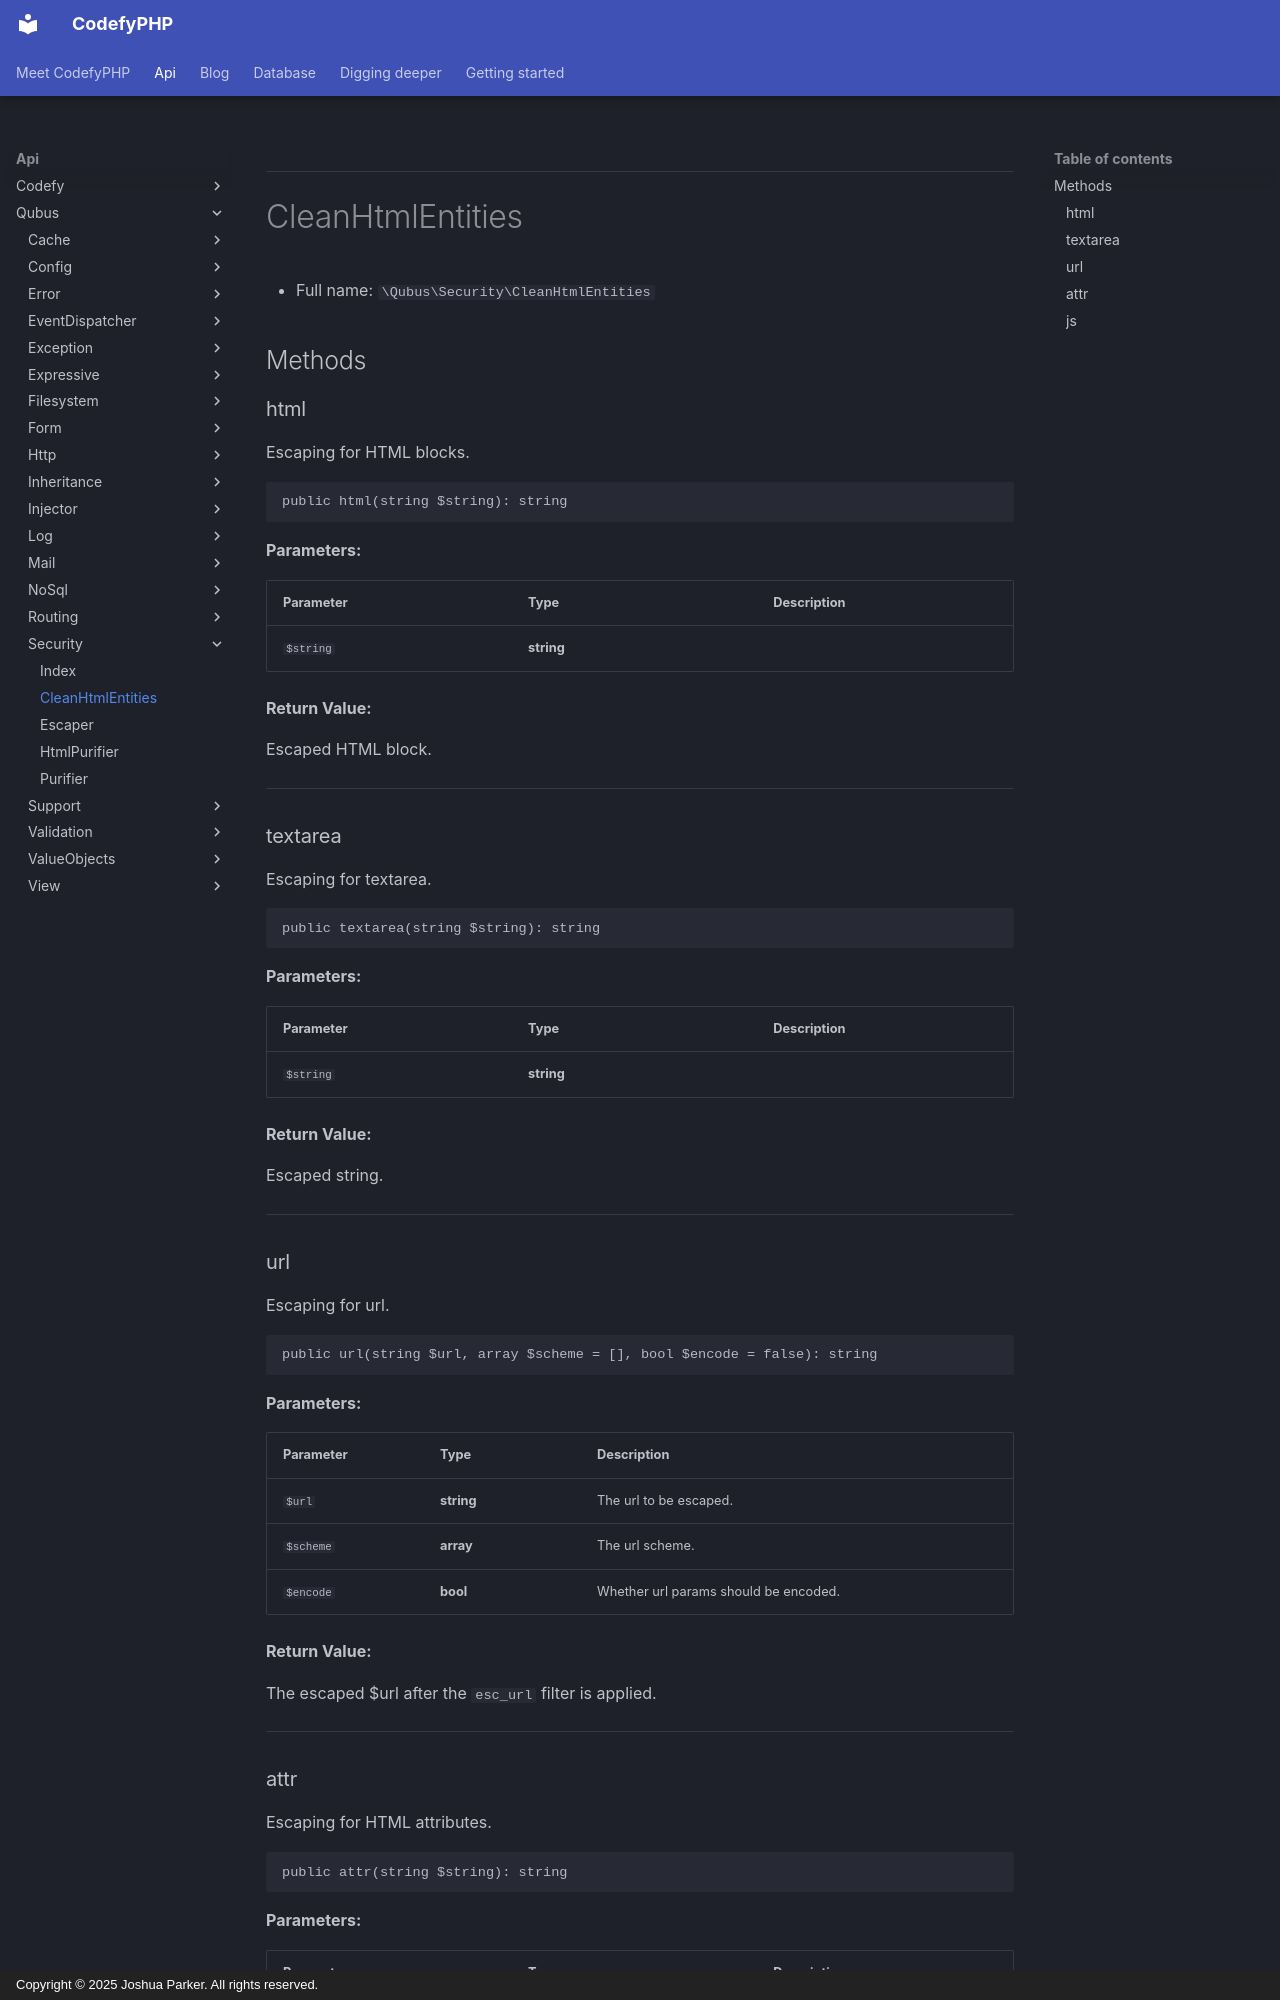

repository: codefyphp/docs · page: api/Qubus/Security/CleanHtmlEntities/index.html · generator: mkdocs · copyright: Copyright © 2025 Joshua Parker. All rights reserved.

***

# CleanHtmlEntities





* Full name: `\Qubus\Security\CleanHtmlEntities`



## Methods


### html

Escaping for HTML blocks.

```php
public html(string $string): string
```








**Parameters:**

| Parameter | Type | Description |
|-----------|------|-------------|
| `$string` | **string** |  |


**Return Value:**

Escaped HTML block.




***

### textarea

Escaping for textarea.

```php
public textarea(string $string): string
```








**Parameters:**

| Parameter | Type | Description |
|-----------|------|-------------|
| `$string` | **string** |  |


**Return Value:**

Escaped string.




***

### url

Escaping for url.

```php
public url(string $url, array $scheme = [], bool $encode = false): string
```








**Parameters:**

| Parameter | Type | Description |
|-----------|------|-------------|
| `$url` | **string** | The url to be escaped. |
| `$scheme` | **array** | The url scheme. |
| `$encode` | **bool** | Whether url params should be encoded. |


**Return Value:**

The escaped $url after the `esc_url` filter is applied.




***
